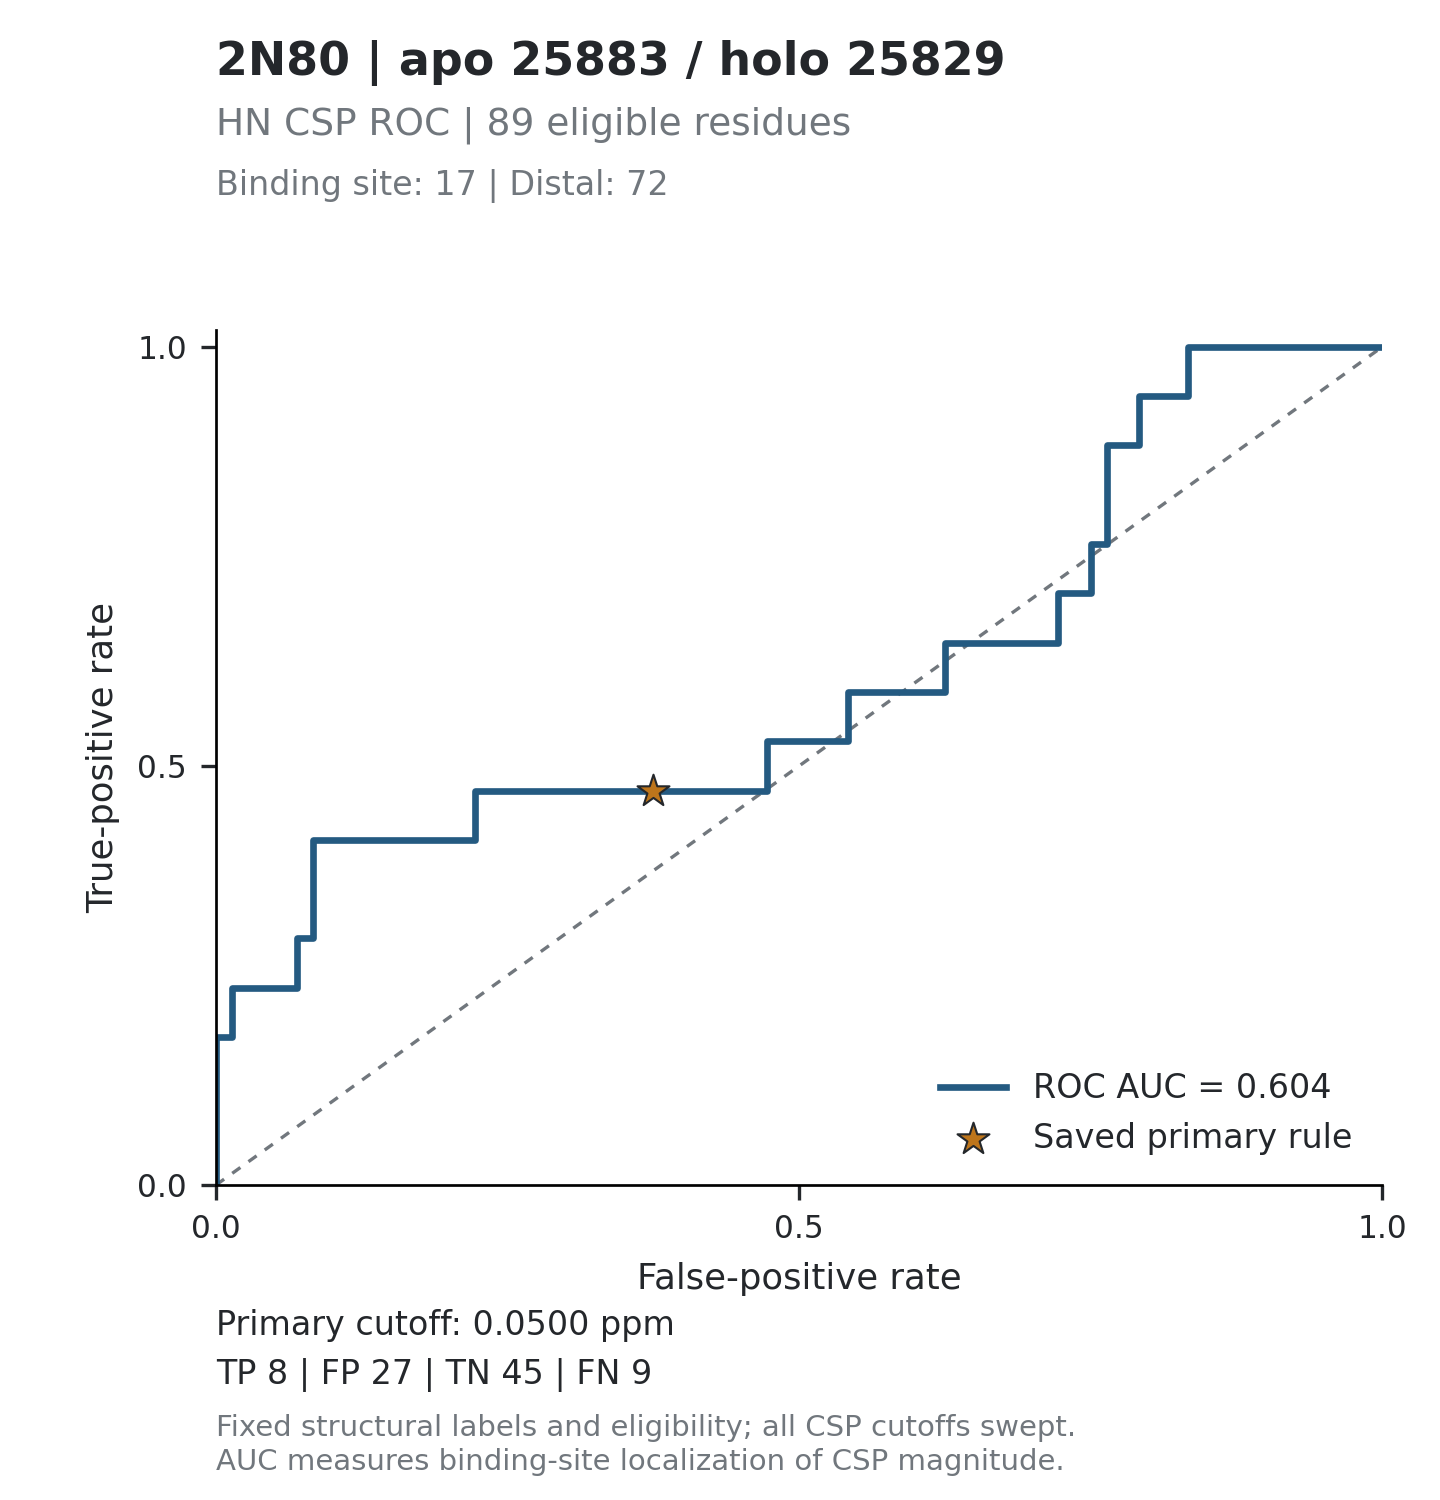

Values plotted in this chart, from the file beside it:
threshold, tp, fp, tn, fn, tpr, fpr, specificity, precision, fdr, tp_fp_ratio, target_id, score_mode
inf, 0, 0, 72, 17, 0, 0, 1, , , , 2N80_25883, absolute_ppm
1.244, 1, 0, 72, 16, 0.05882, 0, 1, 1, 0, , 2N80_25883, absolute_ppm
1.058, 2, 0, 72, 15, 0.1176, 0, 1, 1, 0, , 2N80_25883, absolute_ppm
0.8929, 3, 0, 72, 14, 0.1765, 0, 1, 1, 0, , 2N80_25883, absolute_ppm
0.5055, 3, 1, 71, 14, 0.1765, 0.01389, 0.9861, 0.75, 0.25, 3, 2N80_25883, absolute_ppm
0.4201, 4, 1, 71, 13, 0.2353, 0.01389, 0.9861, 0.8, 0.2, 4, 2N80_25883, absolute_ppm
0.3001, 4, 2, 70, 13, 0.2353, 0.02778, 0.9722, 0.6667, 0.3333, 2, 2N80_25883, absolute_ppm
0.2968, 4, 3, 69, 13, 0.2353, 0.04167, 0.9583, 0.5714, 0.4286, 1.333, 2N80_25883, absolute_ppm
0.2319, 4, 4, 68, 13, 0.2353, 0.05556, 0.9444, 0.5, 0.5, 1, 2N80_25883, absolute_ppm
0.2222, 4, 5, 67, 13, 0.2353, 0.06944, 0.9306, 0.4444, 0.5556, 0.8, 2N80_25883, absolute_ppm
0.212, 5, 5, 67, 12, 0.2941, 0.06944, 0.9306, 0.5, 0.5, 1, 2N80_25883, absolute_ppm
0.1712, 5, 6, 66, 12, 0.2941, 0.08333, 0.9167, 0.4545, 0.5455, 0.8333, 2N80_25883, absolute_ppm
0.1625, 6, 6, 66, 11, 0.3529, 0.08333, 0.9167, 0.5, 0.5, 1, 2N80_25883, absolute_ppm
0.1474, 7, 6, 66, 10, 0.4118, 0.08333, 0.9167, 0.5385, 0.4615, 1.167, 2N80_25883, absolute_ppm
0.1408, 7, 7, 65, 10, 0.4118, 0.09722, 0.9028, 0.5, 0.5, 1, 2N80_25883, absolute_ppm
0.1178, 7, 8, 64, 10, 0.4118, 0.1111, 0.8889, 0.4667, 0.5333, 0.875, 2N80_25883, absolute_ppm
0.1105, 7, 9, 63, 10, 0.4118, 0.125, 0.875, 0.4375, 0.5625, 0.7778, 2N80_25883, absolute_ppm
0.1067, 7, 10, 62, 10, 0.4118, 0.1389, 0.8611, 0.4118, 0.5882, 0.7, 2N80_25883, absolute_ppm
0.0955, 7, 11, 61, 10, 0.4118, 0.1528, 0.8472, 0.3889, 0.6111, 0.6364, 2N80_25883, absolute_ppm
0.0948, 7, 12, 60, 10, 0.4118, 0.1667, 0.8333, 0.3684, 0.6316, 0.5833, 2N80_25883, absolute_ppm
0.0945, 7, 13, 59, 10, 0.4118, 0.1806, 0.8194, 0.35, 0.65, 0.5385, 2N80_25883, absolute_ppm
0.0924, 7, 15, 57, 10, 0.4118, 0.2083, 0.7917, 0.3182, 0.6818, 0.4667, 2N80_25883, absolute_ppm
0.0845, 7, 16, 56, 10, 0.4118, 0.2222, 0.7778, 0.3043, 0.6957, 0.4375, 2N80_25883, absolute_ppm
0.0817, 8, 16, 56, 9, 0.4706, 0.2222, 0.7778, 0.3333, 0.6667, 0.5, 2N80_25883, absolute_ppm
0.0813, 8, 17, 55, 9, 0.4706, 0.2361, 0.7639, 0.32, 0.68, 0.4706, 2N80_25883, absolute_ppm
0.0765, 8, 18, 54, 9, 0.4706, 0.25, 0.75, 0.3077, 0.6923, 0.4444, 2N80_25883, absolute_ppm
0.071, 8, 19, 53, 9, 0.4706, 0.2639, 0.7361, 0.2963, 0.7037, 0.4211, 2N80_25883, absolute_ppm
0.0705, 8, 20, 52, 9, 0.4706, 0.2778, 0.7222, 0.2857, 0.7143, 0.4, 2N80_25883, absolute_ppm
0.0695, 8, 21, 51, 9, 0.4706, 0.2917, 0.7083, 0.2759, 0.7241, 0.381, 2N80_25883, absolute_ppm
0.0673, 8, 22, 50, 9, 0.4706, 0.3056, 0.6944, 0.2667, 0.7333, 0.3636, 2N80_25883, absolute_ppm
0.0649, 8, 23, 49, 9, 0.4706, 0.3194, 0.6806, 0.2581, 0.7419, 0.3478, 2N80_25883, absolute_ppm
0.064, 8, 24, 48, 9, 0.4706, 0.3333, 0.6667, 0.25, 0.75, 0.3333, 2N80_25883, absolute_ppm
0.0637, 8, 25, 47, 9, 0.4706, 0.3472, 0.6528, 0.2424, 0.7576, 0.32, 2N80_25883, absolute_ppm
0.0585, 8, 26, 46, 9, 0.4706, 0.3611, 0.6389, 0.2353, 0.7647, 0.3077, 2N80_25883, absolute_ppm
0.0549, 8, 27, 45, 9, 0.4706, 0.375, 0.625, 0.2286, 0.7714, 0.2963, 2N80_25883, absolute_ppm
0.0495, 8, 28, 44, 9, 0.4706, 0.3889, 0.6111, 0.2222, 0.7778, 0.2857, 2N80_25883, absolute_ppm
0.0487, 8, 29, 43, 9, 0.4706, 0.4028, 0.5972, 0.2162, 0.7838, 0.2759, 2N80_25883, absolute_ppm
0.0483, 8, 30, 42, 9, 0.4706, 0.4167, 0.5833, 0.2105, 0.7895, 0.2667, 2N80_25883, absolute_ppm
0.0475, 8, 31, 41, 9, 0.4706, 0.4306, 0.5694, 0.2051, 0.7949, 0.2581, 2N80_25883, absolute_ppm
0.0454, 8, 32, 40, 9, 0.4706, 0.4444, 0.5556, 0.2, 0.8, 0.25, 2N80_25883, absolute_ppm
0.0436, 8, 33, 39, 9, 0.4706, 0.4583, 0.5417, 0.1951, 0.8049, 0.2424, 2N80_25883, absolute_ppm
0.0435, 8, 34, 38, 9, 0.4706, 0.4722, 0.5278, 0.1905, 0.8095, 0.2353, 2N80_25883, absolute_ppm
0.0428, 9, 34, 38, 8, 0.5294, 0.4722, 0.5278, 0.2093, 0.7907, 0.2647, 2N80_25883, absolute_ppm
0.0418, 9, 35, 37, 8, 0.5294, 0.4861, 0.5139, 0.2045, 0.7955, 0.2571, 2N80_25883, absolute_ppm
0.0416, 9, 36, 36, 8, 0.5294, 0.5, 0.5, 0.2, 0.8, 0.25, 2N80_25883, absolute_ppm
0.0413, 9, 37, 35, 8, 0.5294, 0.5139, 0.4861, 0.1957, 0.8043, 0.2432, 2N80_25883, absolute_ppm
0.0398, 9, 38, 34, 8, 0.5294, 0.5278, 0.4722, 0.1915, 0.8085, 0.2368, 2N80_25883, absolute_ppm
0.0387, 9, 39, 33, 8, 0.5294, 0.5417, 0.4583, 0.1875, 0.8125, 0.2308, 2N80_25883, absolute_ppm
0.0385, 10, 39, 33, 7, 0.5882, 0.5417, 0.4583, 0.2041, 0.7959, 0.2564, 2N80_25883, absolute_ppm
0.0382, 10, 40, 32, 7, 0.5882, 0.5556, 0.4444, 0.2, 0.8, 0.25, 2N80_25883, absolute_ppm
0.038, 10, 41, 31, 7, 0.5882, 0.5694, 0.4306, 0.1961, 0.8039, 0.2439, 2N80_25883, absolute_ppm
0.0337, 10, 42, 30, 7, 0.5882, 0.5833, 0.4167, 0.1923, 0.8077, 0.2381, 2N80_25883, absolute_ppm
0.0332, 10, 43, 29, 7, 0.5882, 0.5972, 0.4028, 0.1887, 0.8113, 0.2326, 2N80_25883, absolute_ppm
0.0331, 10, 44, 28, 7, 0.5882, 0.6111, 0.3889, 0.1852, 0.8148, 0.2273, 2N80_25883, absolute_ppm
0.0327, 10, 45, 27, 7, 0.5882, 0.625, 0.375, 0.1818, 0.8182, 0.2222, 2N80_25883, absolute_ppm
0.0292, 11, 45, 27, 6, 0.6471, 0.625, 0.375, 0.1964, 0.8036, 0.2444, 2N80_25883, absolute_ppm
0.0278, 11, 46, 26, 6, 0.6471, 0.6389, 0.3611, 0.193, 0.807, 0.2391, 2N80_25883, absolute_ppm
0.0274, 11, 47, 25, 6, 0.6471, 0.6528, 0.3472, 0.1897, 0.8103, 0.234, 2N80_25883, absolute_ppm
0.0265, 11, 49, 23, 6, 0.6471, 0.6806, 0.3194, 0.1833, 0.8167, 0.2245, 2N80_25883, absolute_ppm
0.0249, 11, 50, 22, 6, 0.6471, 0.6944, 0.3056, 0.1803, 0.8197, 0.22, 2N80_25883, absolute_ppm
... 114 more rows
